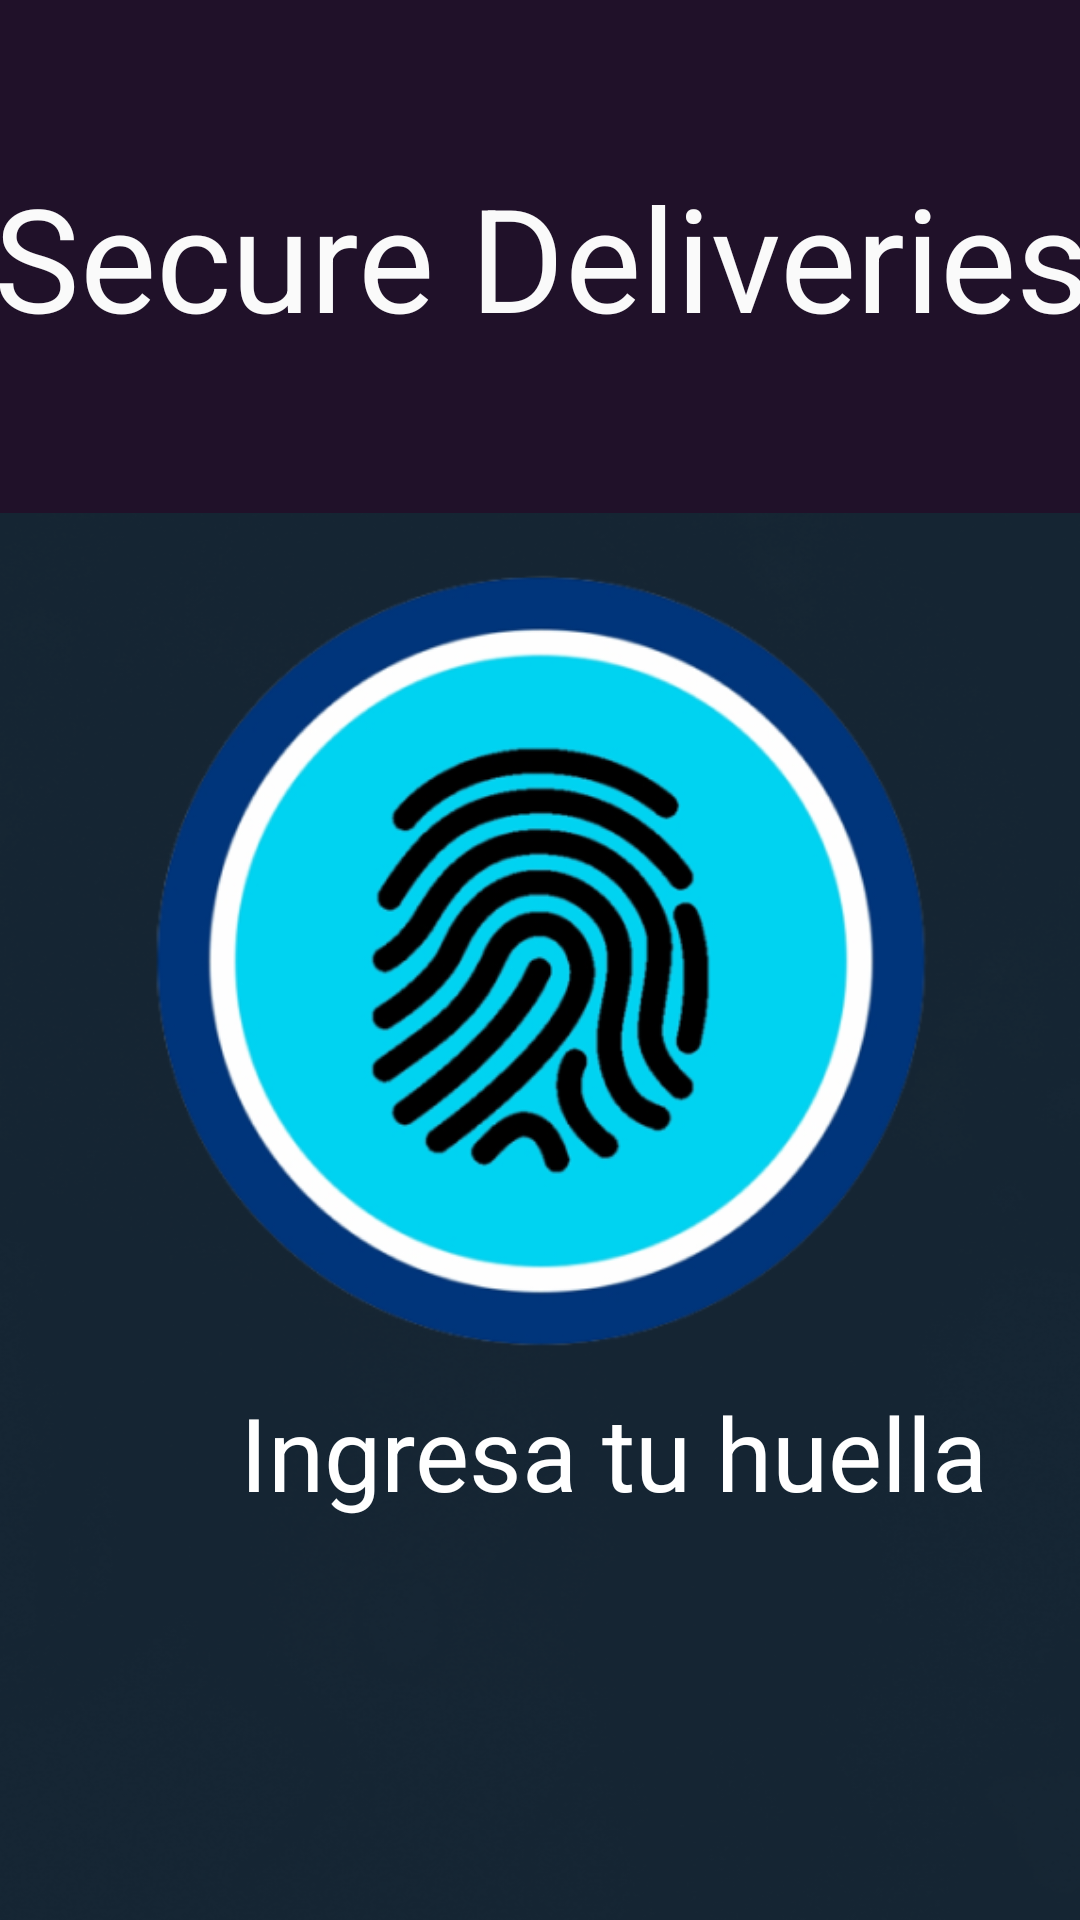

Reconstruct the res/layout file that produces this screen, plus the resources it refers to.
<!-- AndroidManifest.xml: application theme Theme.SecureDeliveries -->
<!-- res/layout/activity_login.xml -->
<?xml version="1.0" encoding="utf-8"?>
<androidx.constraintlayout.widget.ConstraintLayout xmlns:android="http://schemas.android.com/apk/res/android"
    xmlns:app="http://schemas.android.com/apk/res-auto"
    xmlns:tools="http://schemas.android.com/tools"
    android:layout_width="match_parent"
    android:layout_height="match_parent"
    android:background="@drawable/fondo"
    tools:context=".Login">

    <TextView
        android:id="@+id/textView"
        android:layout_width="409dp"
        android:layout_height="171dp"
        android:background="#201129"
        android:gravity="center"
        android:text="@string/app_name"
        android:textColor="#FAFAFA"
        android:textSize="48sp"
        app:layout_constraintBottom_toBottomOf="parent"
        app:layout_constraintLeft_toLeftOf="parent"
        app:layout_constraintRight_toRightOf="parent"
        app:layout_constraintTop_toTopOf="parent"
        app:layout_constraintVertical_bias="0.0"
        tools:ignore="TextSizeCheck" />

    <ImageView
        android:id="@+id/btnhuella"
        android:layout_width="384dp"
        android:layout_height="269dp"
        android:contentDescription="@string/huella_img"
        app:srcCompat="@drawable/huella"
        tools:layout_editor_absoluteX="14dp"
        tools:layout_editor_absoluteY="311dp"
        android:clickable="true"
        app:layout_constraintBottom_toBottomOf="parent"
        app:layout_constraintLeft_toLeftOf="parent"
        app:layout_constraintRight_toRightOf="parent"
        app:layout_constraintTop_toTopOf="parent"/>

    <TextView
        android:id="@+id/textView2"
        android:layout_width="409dp"
        android:layout_height="wrap_content"
        android:gravity="center"
        android:text="@string/huella_instruccion"
        android:textColor="#FFFFFF"
        android:textSize="34sp"
        app:layout_constraintBottom_toBottomOf="parent"
        app:layout_constraintHorizontal_bias="0.0"
        app:layout_constraintLeft_toLeftOf="parent"
        app:layout_constraintRight_toRightOf="parent"
        app:layout_constraintTop_toTopOf="parent"
        app:layout_constraintVertical_bias="0.776" />

</androidx.constraintlayout.widget.ConstraintLayout>
<!-- resources referenced by this layout -->
<resources>
  <!-- drawable fondo: png bitmap (drawable, 229939 bytes) -->
  <!-- drawable huella: png bitmap (drawable, 88517 bytes) -->
  <string name="app_name">Secure Deliveries</string>
  <string name="huella_img">Huella digital</string>
  <string name="huella_instruccion">Ingresa tu huella</string>
  <style name="Theme.SecureDeliveries" parent="Base.Theme.SecureDeliveries" />
  <style name="Base.Theme.SecureDeliveries" parent="Theme.Material3.DayNight.NoActionBar">
          
          
      </style>
</resources>
